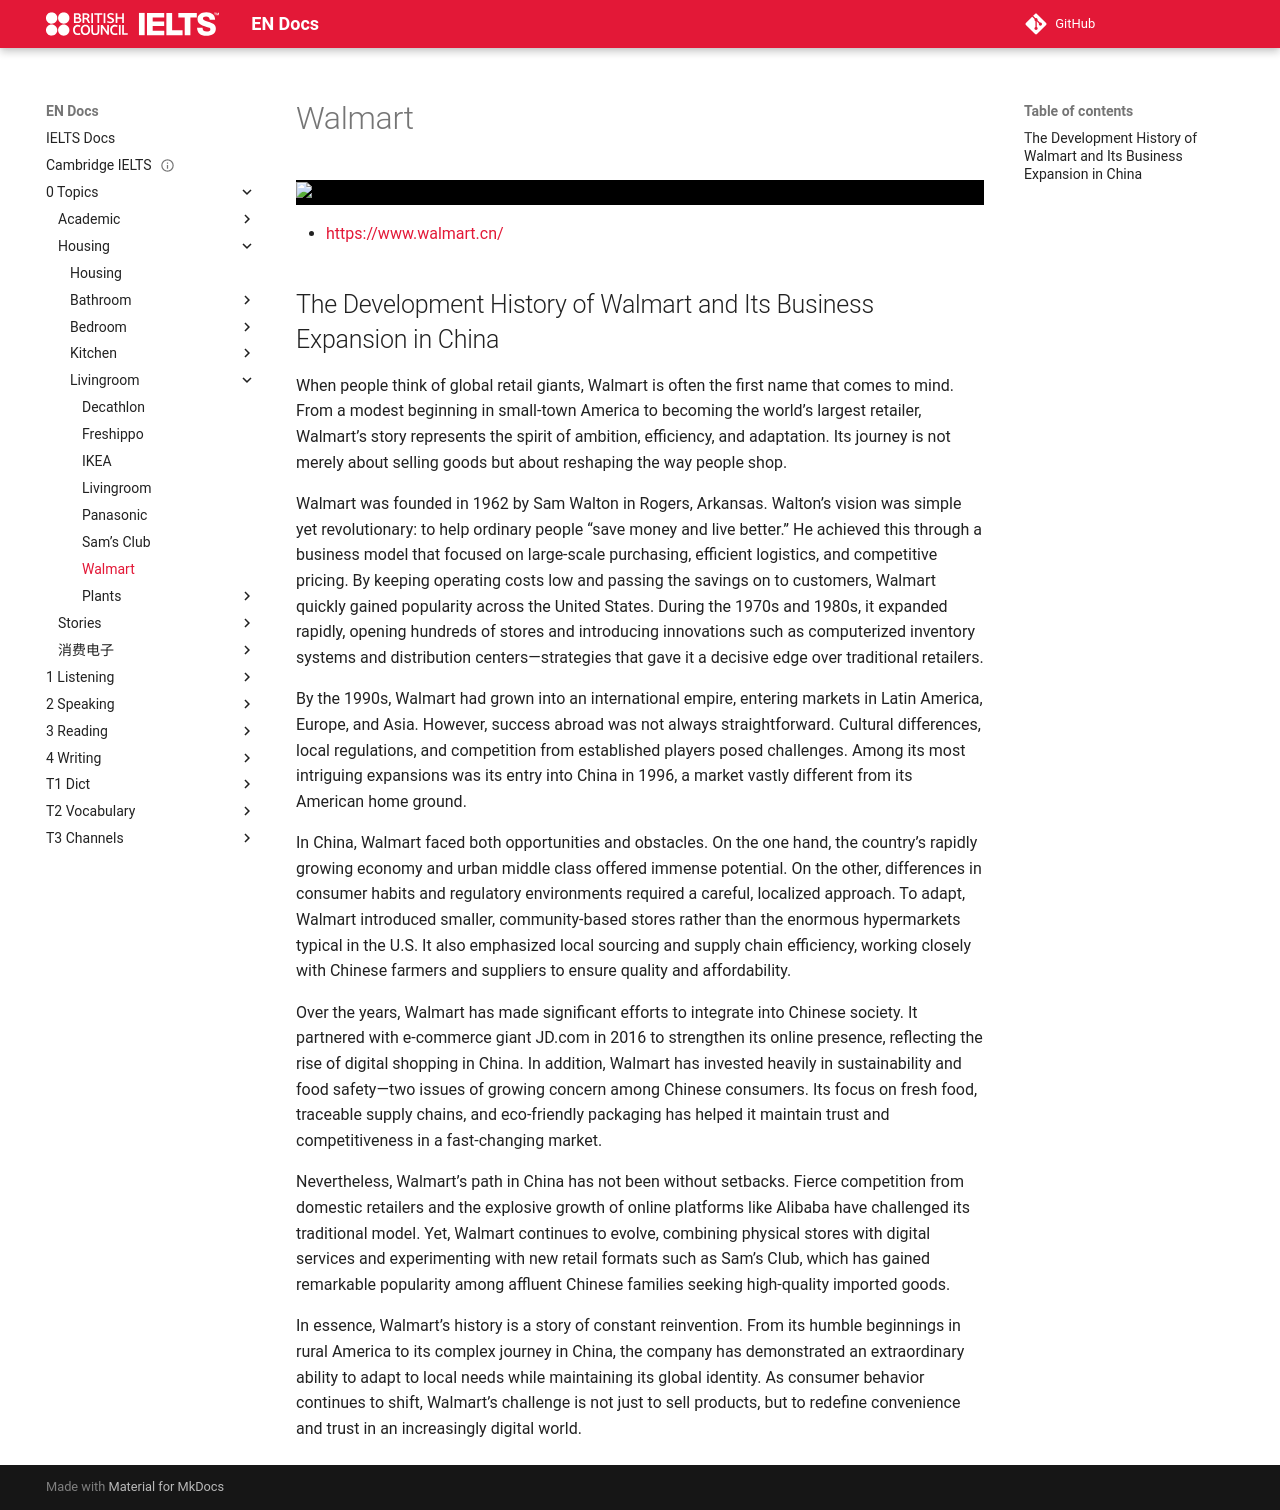

repository: abotw/Docs-IELTS · page: 0-Topics/Housing/Livingroom/walmart/index.html · generator: mkdocs

---
title: Walmart
layout: page
parent: Brands
date: 2025-10-31
done: false
url: https://www.walmart.cn/
---

# Walmart

<div style="background: #000">
	<img src="attachments/walmart.png">
</div>

- [https://www.walmart.cn/](https://www.walmart.cn/)

## The Development History of Walmart and Its Business Expansion in China

When people think of global retail giants, Walmart is often the first name that comes to mind. From a modest beginning in small-town America to becoming the world’s largest retailer, Walmart’s story represents the spirit of ambition, efficiency, and adaptation. Its journey is not merely about selling goods but about reshaping the way people shop.

Walmart was founded in 1962 by Sam Walton in Rogers, Arkansas. Walton’s vision was simple yet revolutionary: to help ordinary people “save money and live better.” He achieved this through a business model that focused on large-scale purchasing, efficient logistics, and competitive pricing. By keeping operating costs low and passing the savings on to customers, Walmart quickly gained popularity across the United States. During the 1970s and 1980s, it expanded rapidly, opening hundreds of stores and introducing innovations such as computerized inventory systems and distribution centers—strategies that gave it a decisive edge over traditional retailers.

By the 1990s, Walmart had grown into an international empire, entering markets in Latin America, Europe, and Asia. However, success abroad was not always straightforward. Cultural differences, local regulations, and competition from established players posed challenges. Among its most intriguing expansions was its entry into China in 1996, a market vastly different from its American home ground.

In China, Walmart faced both opportunities and obstacles. On the one hand, the country’s rapidly growing economy and urban middle class offered immense potential. On the other, differences in consumer habits and regulatory environments required a careful, localized approach. To adapt, Walmart introduced smaller, community-based stores rather than the enormous hypermarkets typical in the U.S. It also emphasized local sourcing and supply chain efficiency, working closely with Chinese farmers and suppliers to ensure quality and affordability.

Over the years, Walmart has made significant efforts to integrate into Chinese society. It partnered with e-commerce giant JD.com in 2016 to strengthen its online presence, reflecting the rise of digital shopping in China. In addition, Walmart has invested heavily in sustainability and food safety—two issues of growing concern among Chinese consumers. Its focus on fresh food, traceable supply chains, and eco-friendly packaging has helped it maintain trust and competitiveness in a fast-changing market.

Nevertheless, Walmart’s path in China has not been without setbacks. Fierce competition from domestic retailers and the explosive growth of online platforms like Alibaba have challenged its traditional model. Yet, Walmart continues to evolve, combining physical stores with digital services and experimenting with new retail formats such as Sam’s Club, which has gained remarkable popularity among affluent Chinese families seeking high-quality imported goods.

In essence, Walmart’s history is a story of constant reinvention. From its humble beginnings in rural America to its complex journey in China, the company has demonstrated an extraordinary ability to adapt to local needs while maintaining its global identity. As consumer behavior continues to shift, Walmart’s challenge is not just to sell products, but to redefine convenience and trust in an increasingly digital world.
